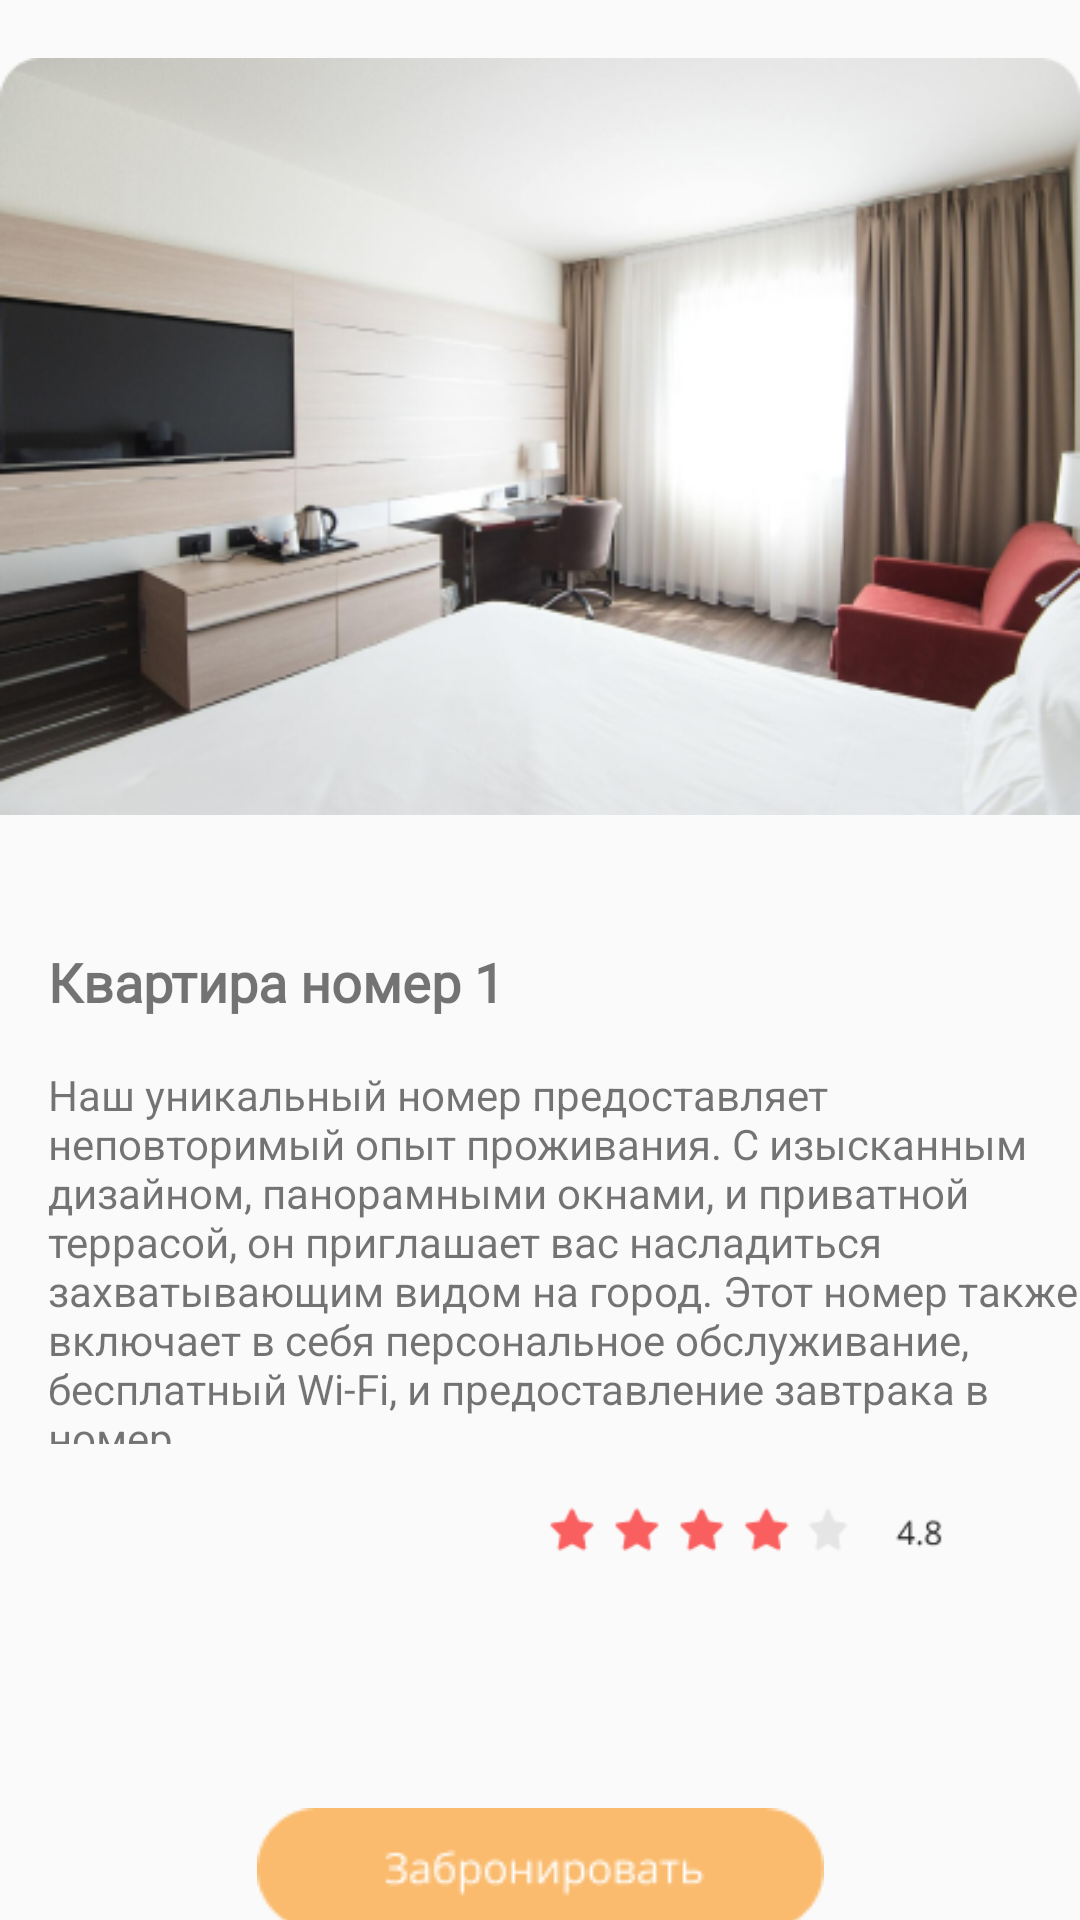

Layout XML and referenced resources for this Android screen:
<!-- AndroidManifest.xml: application theme AppTheme -->
<!-- res/layout/activity_nomer1full.xml -->
<?xml version="1.0" encoding="utf-8"?>
<androidx.constraintlayout.widget.ConstraintLayout xmlns:android="http://schemas.android.com/apk/res/android"
    xmlns:app="http://schemas.android.com/apk/res-auto"
    xmlns:tools="http://schemas.android.com/tools"
    android:layout_width="match_parent"
    android:layout_height="match_parent"
    tools:context=".nomer1full">

    <TextView
        android:id="@+id/textView3"
        android:layout_width="0dp"
        android:layout_height="126dp"
        android:layout_marginTop="16dp"
        android:text="Наш уникальный номер предоставляет неповторимый опыт проживания. С изысканным дизайном, панорамными окнами, и приватной террасой, он приглашает вас насладиться захватывающим видом на город. Этот номер также включает в себя персональное обслуживание, бесплатный Wi-Fi, и предоставление завтрака в номер."
        app:layout_constraintEnd_toEndOf="parent"
        app:layout_constraintHorizontal_bias="0.4"
        app:layout_constraintStart_toStartOf="@+id/textView"
        app:layout_constraintTop_toBottomOf="@+id/textView" />

    <ImageView
        android:id="@+id/imageView2"
        android:layout_width="0dp"
        android:layout_height="wrap_content"
        app:layout_constraintEnd_toEndOf="parent"
        app:layout_constraintStart_toStartOf="parent"
        app:layout_constraintTop_toTopOf="parent"
        app:srcCompat="@drawable/image" />

    <TextView
        android:id="@+id/textView"
        android:layout_width="wrap_content"
        android:layout_height="wrap_content"
        android:layout_marginStart="16dp"
        android:layout_marginTop="24dp"
        android:fontFamily="@font/montserrat"
        android:text="Квартира номер 1"
        android:textSize="18dp"
        android:textStyle="bold"
        app:layout_constraintStart_toStartOf="parent"
        app:layout_constraintTop_toBottomOf="@+id/imageView2" />

    <ImageView
        android:id="@+id/imageView5"
        android:layout_width="158dp"
        android:layout_height="21dp"
        android:layout_marginTop="20dp"
        android:layout_marginEnd="28dp"
        app:layout_constraintEnd_toEndOf="parent"
        app:layout_constraintTop_toBottomOf="@+id/textView3"
        app:srcCompat="@drawable/starr" />

    <ImageView
        android:id="@+id/bronbtrn"
        android:layout_width="wrap_content"
        android:layout_height="wrap_content"
        android:layout_marginTop="84dp"
        app:layout_constraintBottom_toBottomOf="parent"
        app:layout_constraintEnd_toEndOf="parent"
        app:layout_constraintStart_toStartOf="parent"
        app:layout_constraintTop_toBottomOf="@+id/imageView5"
        app:srcCompat="@drawable/bron" />

</androidx.constraintlayout.widget.ConstraintLayout>
<!-- resources referenced by this layout -->
<resources>
  <!-- drawable bron: png bitmap (drawable, 2353 bytes) -->
  <!-- drawable image: png bitmap (drawable, 127596 bytes) -->
  <!-- drawable starr: png bitmap (drawable, 1879 bytes) -->
  <style name="AppTheme" parent="Theme.AppCompat.Light.NoActionBar">
  
          <item name="android:windowContentOverlay">@null</item>
      </style>
</resources>
